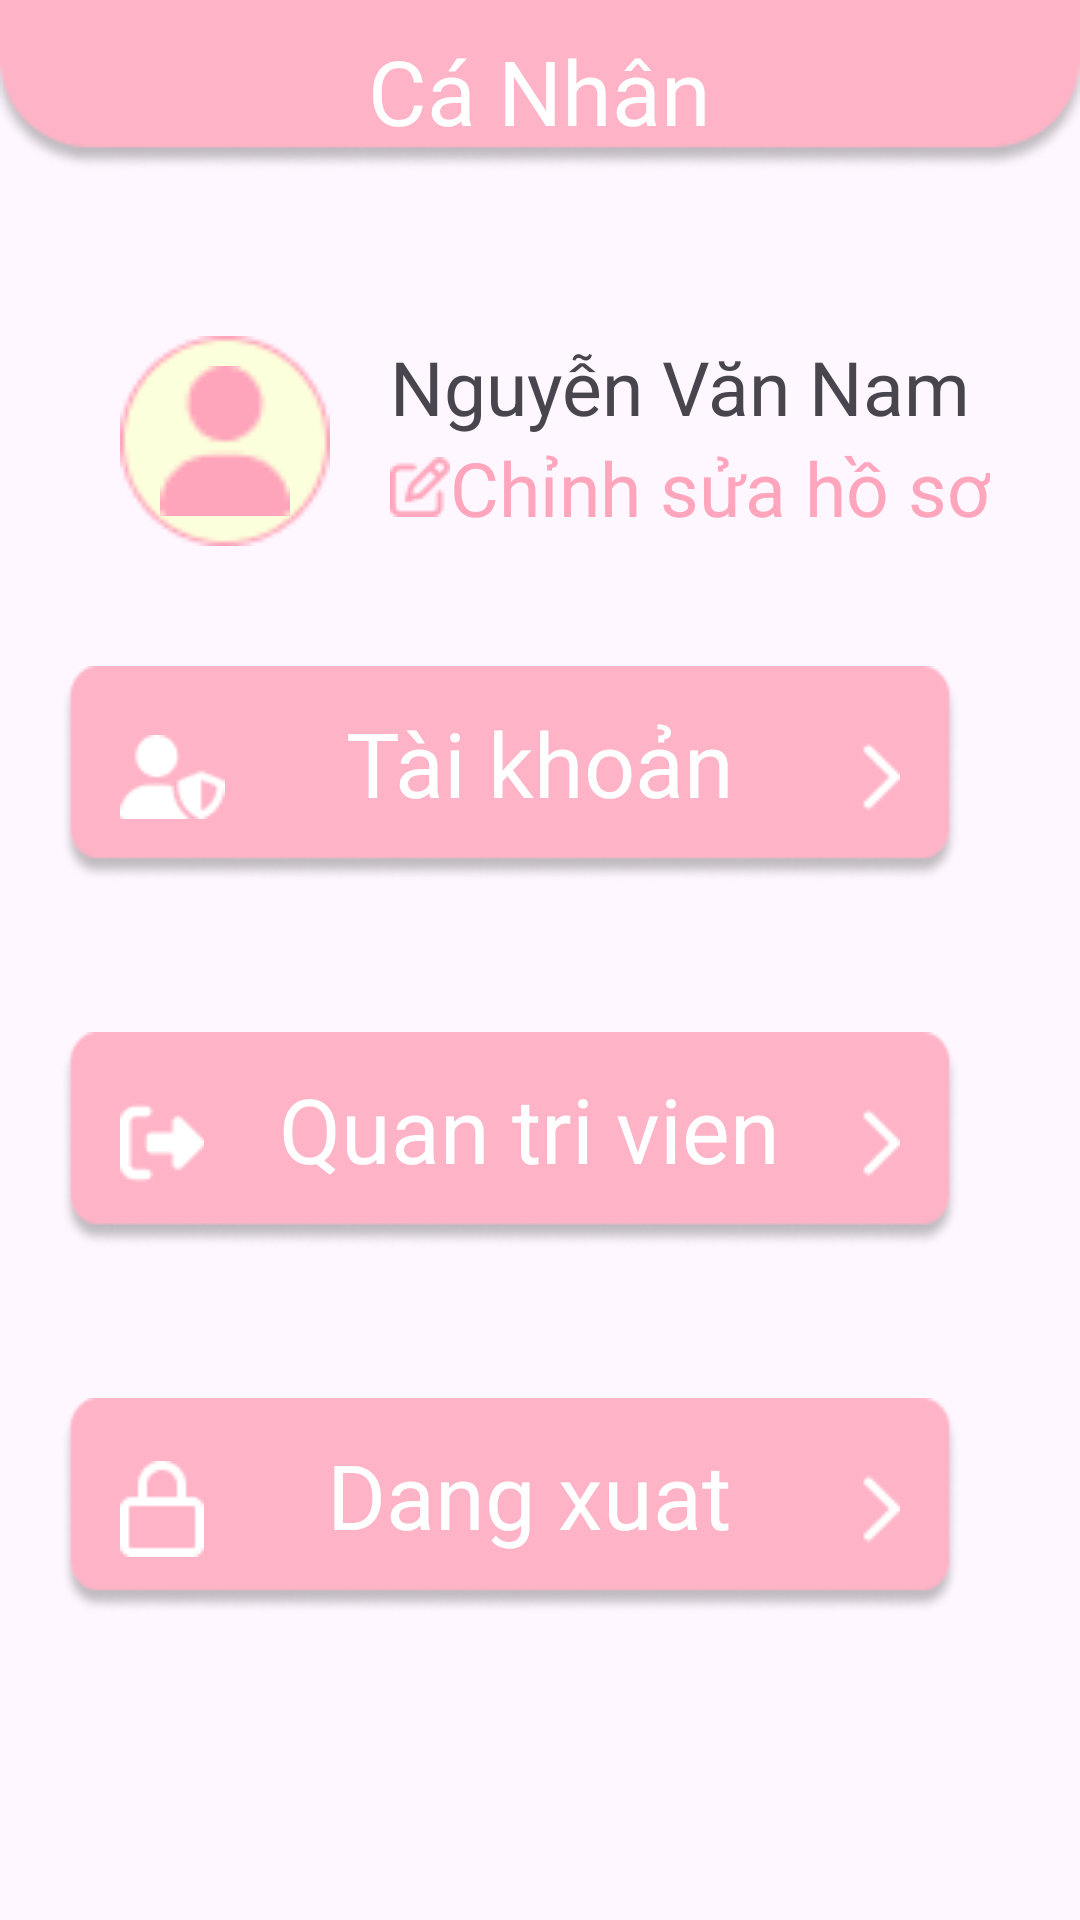

Write the Android layout XML for this screen, with the resource values it uses.
<!-- AndroidManifest.xml: application theme Theme._2Hcomic -->
<!-- res/layout/activity_persional.xml -->
<?xml version="1.0" encoding="utf-8"?>
<LinearLayout xmlns:android="http://schemas.android.com/apk/res/android"
    xmlns:app="http://schemas.android.com/apk/res-auto"
    xmlns:tools="http://schemas.android.com/tools"
    android:id="@+id/linearLayout"
    android:layout_width="match_parent"
    android:layout_height="match_parent"
    android:orientation="vertical"
    tools:context=".activities.PersionalActivity"
    >

    <RelativeLayout
        android:id="@+id/relativeLayout"
        android:layout_width="match_parent"
        android:layout_height="wrap_content" >

        <ImageView
            android:id="@+id/adm_square"
            android:layout_width="match_parent"
            android:layout_height="wrap_content"
            android:scaleType="fitXY"
            android:src="@drawable/squaretop_adm"
            />

        <TextView
            android:id="@+id/textView"
            android:layout_width="wrap_content"
            android:layout_height="wrap_content"
            android:text="Cá Nhân"
            android:textSize="30dp"
            android:layout_centerInParent="true"
            android:layout_alignTop="@id/adm_square"
            android:paddingTop="10dp"
            android:textColor="@color/white"
            />

        <ImageView
            android:id="@+id/square1_adm_01"
            android:layout_width="70dp"
            android:layout_height="70dp"
            android:layout_below="@id/adm_square"
            android:src="@drawable/square_adm_1"
            android:layout_marginTop="55dp"
            android:layout_marginStart="40dp"
            />

        <ImageView
            android:id="@+id/icon1_adm"
            android:layout_width="70dp"
            android:layout_height="50dp"
            android:layout_below="@id/adm_square"
            android:layout_alignTop="@id/square1_adm_01"
            android:layout_marginStart="40dp"
            android:layout_marginTop="10dp"
            android:src="@drawable/icon1_adm"
            />
        <TextView
            android:id="@+id/name"
            android:layout_width="wrap_content"
            android:layout_height="wrap_content"
            android:text="Nguyễn Văn Nam"
            android:textSize="25dp"
            android:layout_below="@+id/adm_square"
            android:layout_alignTop="@+id/square1_adm_01"
            android:layout_marginStart="130dp"
            />
        <TextView
            android:id="@+id/tv_edt_user"
            android:layout_width="wrap_content"
            android:layout_height="wrap_content"
            android:text="Chỉnh sửa hồ sơ"
            android:layout_below="@id/name"
            android:textSize="25dp"
            android:textColor="@color/pink"
            android:drawableStart="@drawable/icon2_adm"
            android:layout_marginStart="130dp"
            />
    </RelativeLayout>

    <LinearLayout
        android:layout_width="match_parent"
        android:layout_height="wrap_content"
        android:orientation="vertical"
        android:layout_marginStart="20dp"
        android:layout_marginTop="40dp"
        android:layout_marginEnd="40dp"
        >

        <TextView
            android:layout_width="match_parent"
            android:layout_height="wrap_content"
            android:layout_marginBottom="50dp"
            android:background="@drawable/br_square_adm"
            android:drawableStart="@drawable/ic_shield_adm"
            android:drawableEnd="@drawable/ic_back_adm"
            android:text="Tài khoản"
            android:paddingTop="12dp"
            android:paddingBottom="10dp"
            android:paddingEnd="20dp"
            android:paddingStart="20dp"
            android:textAlignment="center"
            android:textColor="@color/white"
            android:textSize="30dp" />
        <TextView
            android:layout_width="match_parent"
            android:layout_height="wrap_content"
            android:layout_marginBottom="50dp"
            android:background="@drawable/br_square_adm"
            android:drawableStart="@drawable/ic_exit_adm"
            android:drawableEnd="@drawable/ic_back_adm"
            android:text="Quan tri vien"
            android:paddingTop="12dp"
            android:paddingBottom="10dp"
            android:paddingEnd="20dp"
            android:paddingStart="20dp"
            android:textAlignment="center"
            android:textColor="@color/white"
            android:textSize="30dp"
            />
        <TextView
            android:layout_width="match_parent"
            android:layout_height="wrap_content"
            android:layout_marginBottom="15dp"
            android:background="@drawable/br_square_adm"
            android:drawableStart="@drawable/ic_lock_adm"
            android:drawableEnd="@drawable/ic_back_adm"
            android:text="Dang xuat"
            android:paddingTop="12dp"
            android:paddingBottom="10dp"
            android:paddingEnd="20dp"
            android:paddingStart="20dp"
            android:textAlignment="center"
            android:textColor="@color/white"
            android:textSize="30dp" />

    </LinearLayout>
    <LinearLayout
        android:id="@+id/square_end_home"
        android:layout_width="match_parent"
        android:layout_height="74dp"
        android:background="@drawable/square_end_home"
        android:gravity="center_vertical"
        android:orientation="horizontal"
        android:layout_marginTop="100dp"
        android:paddingLeft="25dp"
        android:paddingRight="25dp">

        <ImageButton
            android:id="@+id/btnHomePage"
            android:layout_width="55dp"
            android:layout_height="55dp"
            android:scaleType="fitCenter"
            app:srcCompat="@drawable/bt_home_page" />

        <ImageButton
            android:id="@+id/bt_archive_page"
            android:layout_width="55dp"
            android:layout_height="55dp"
            android:layout_marginStart="40dp"
            android:scaleType="fitCenter"
            app:srcCompat="@drawable/bt_archive_page" />

        <ImageButton
            android:id="@+id/btnNotification"
            android:layout_width="55dp"
            android:layout_height="55dp"
            android:background="@android:color/transparent"
            android:layout_marginStart="40dp"
            android:scaleType="fitCenter"
            app:srcCompat="@drawable/ic_notification_page"
            />

        <ImageButton
            android:id="@+id/btnSetting"
            android:layout_width="55dp"
            android:layout_height="55dp"
            android:layout_marginStart="40dp"
            android:background="@android:color/transparent"
            android:scaleType="fitCenter"
            app:srcCompat="@drawable/ic_user_home" />
    </LinearLayout>
</LinearLayout>
<!-- resources referenced by this layout -->
<resources>
  <color name="pink">#FFA6BD</color>
  <color name="white">#FFFFFFFF</color>
  <!-- drawable br_square_adm: png bitmap (drawable, 3557 bytes) -->
  <!-- drawable bt_archive_page: png bitmap (drawable, 803 bytes) -->
  <!-- drawable bt_home_page: png bitmap (drawable, 3056 bytes) -->
  <!-- drawable ic_back_adm: png bitmap (drawable, 192 bytes) -->
  <!-- drawable ic_exit_adm: png bitmap (drawable, 418 bytes) -->
  <!-- drawable ic_lock_adm: png bitmap (drawable, 352 bytes) -->
  <!-- drawable ic_notification_page: png bitmap (drawable, 3622 bytes) -->
  <!-- drawable ic_shield_adm: png bitmap (drawable, 522 bytes) -->
  <!-- drawable ic_user_home: png bitmap (drawable, 1156 bytes) -->
  <!-- drawable icon1_adm: png bitmap (drawable, 538 bytes) -->
  <!-- drawable icon2_adm: png bitmap (drawable, 532 bytes) -->
  <!-- drawable square_adm_1: png bitmap (drawable, 1252 bytes) -->
  <!-- drawable square_end_home: png bitmap (drawable, 4832 bytes) -->
  <!-- drawable squaretop_adm: png bitmap (drawable, 3538 bytes) -->
  <style name="Theme._2Hcomic" parent="Base.Theme._2Hcomic" />
  <style name="Base.Theme._2Hcomic" parent="Theme.Material3.DayNight.NoActionBar">
          
          
      </style>
</resources>
